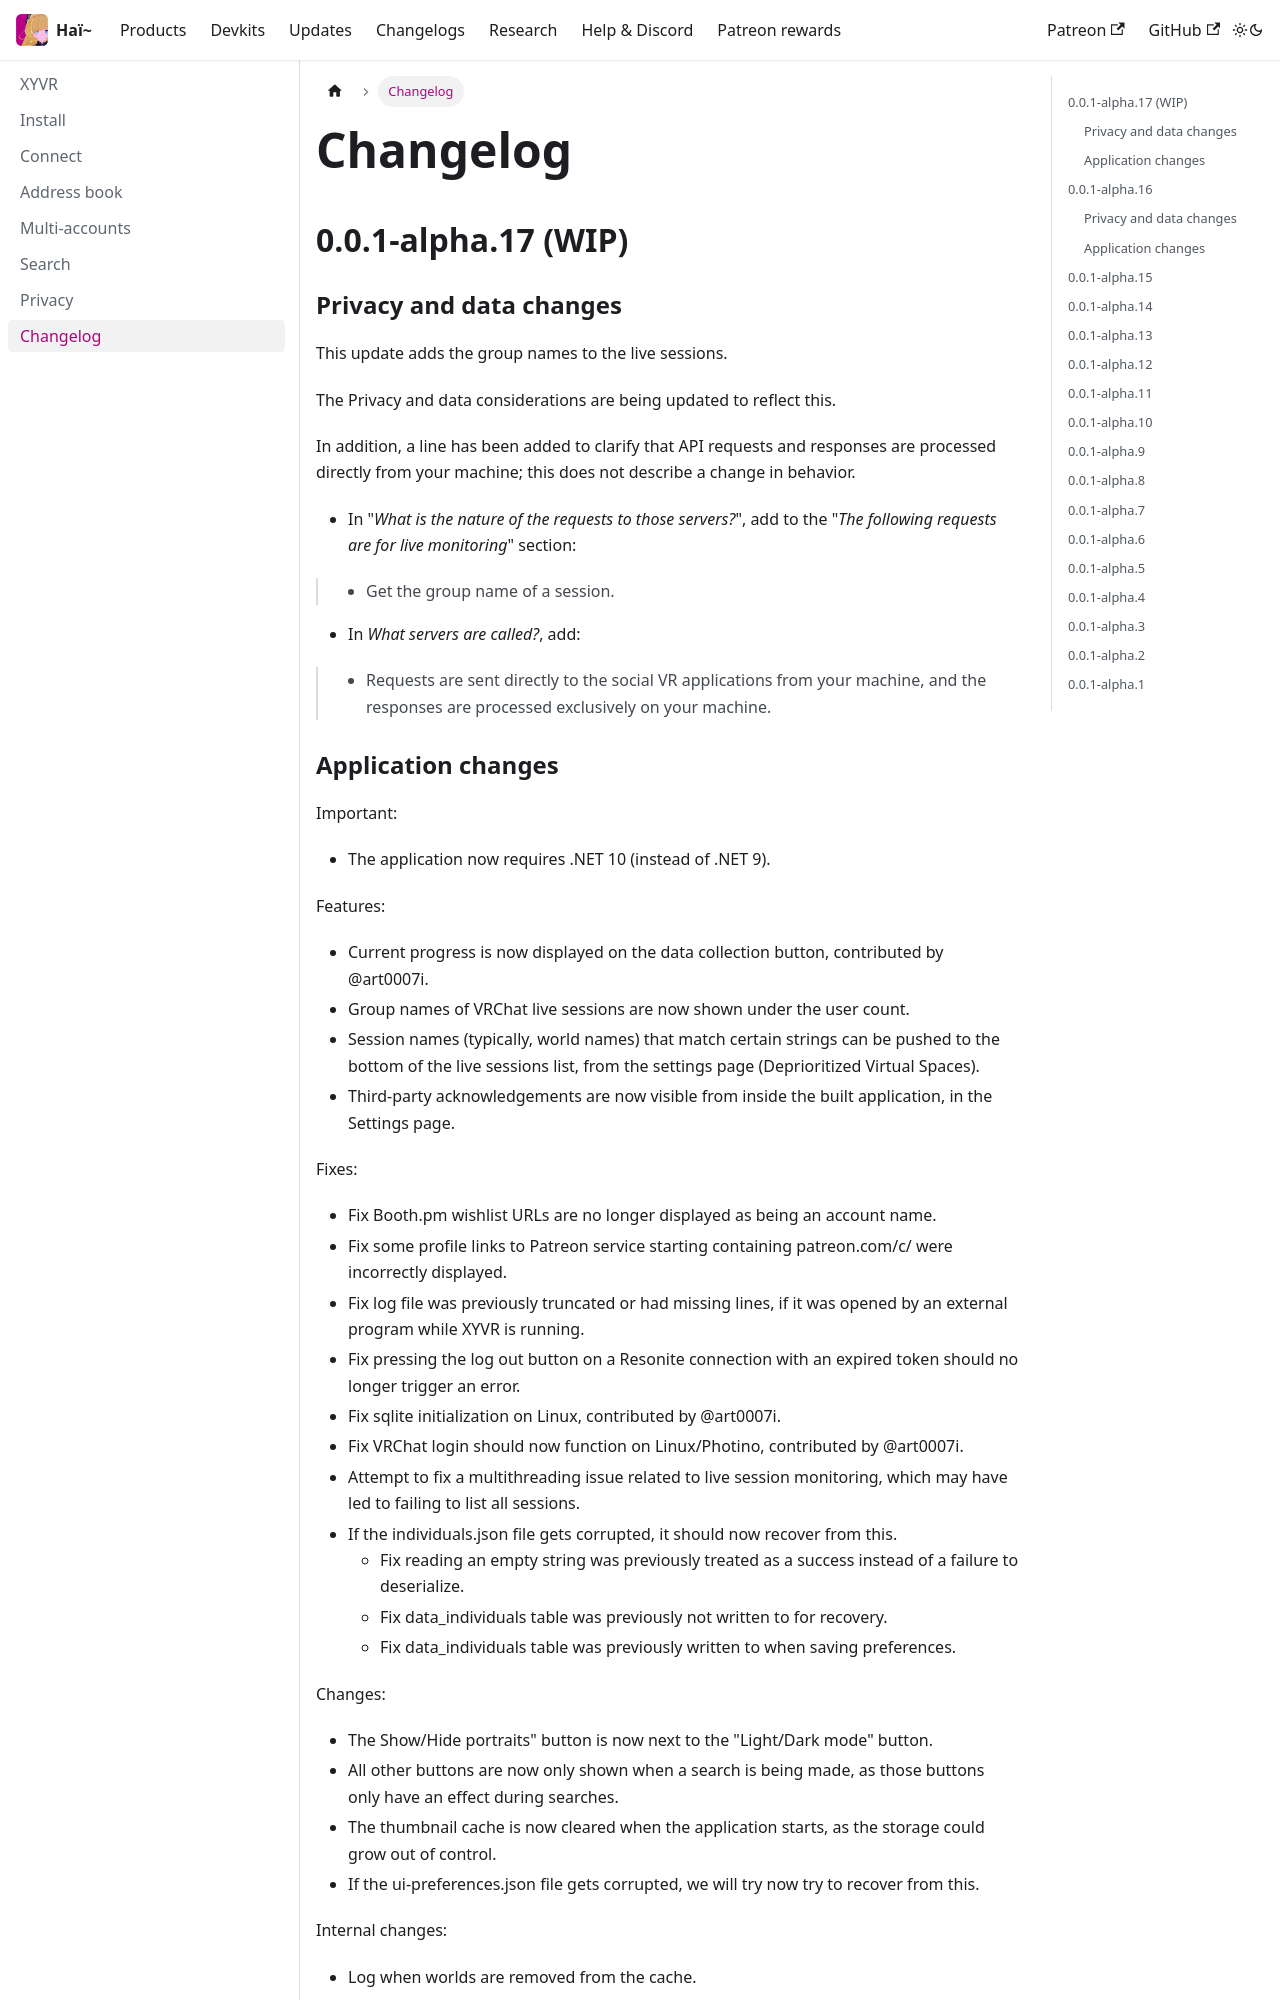

repository: hai-vr/documentation · page: ko/docs/xyvr/changelog.html · generator: docusaurus

---
sidebar_position: 200
---

# Changelog

## 0.0.1-alpha.17 (WIP)

### Privacy and data changes

This update adds the group names to the live sessions.

The Privacy and data considerations are being updated to reflect this.

In addition, a line has been added to clarify that API requests and responses are processed directly from your machine;
this does not describe a change in behavior.

- In "*What is the nature of the requests to those servers?*", add to the "*The following requests are for live monitoring*" section:
>  - Get the group name of a session.
- In *What servers are called?*, add:
>  - Requests are sent directly to the social VR applications from your machine, and the responses are processed exclusively on your machine.
